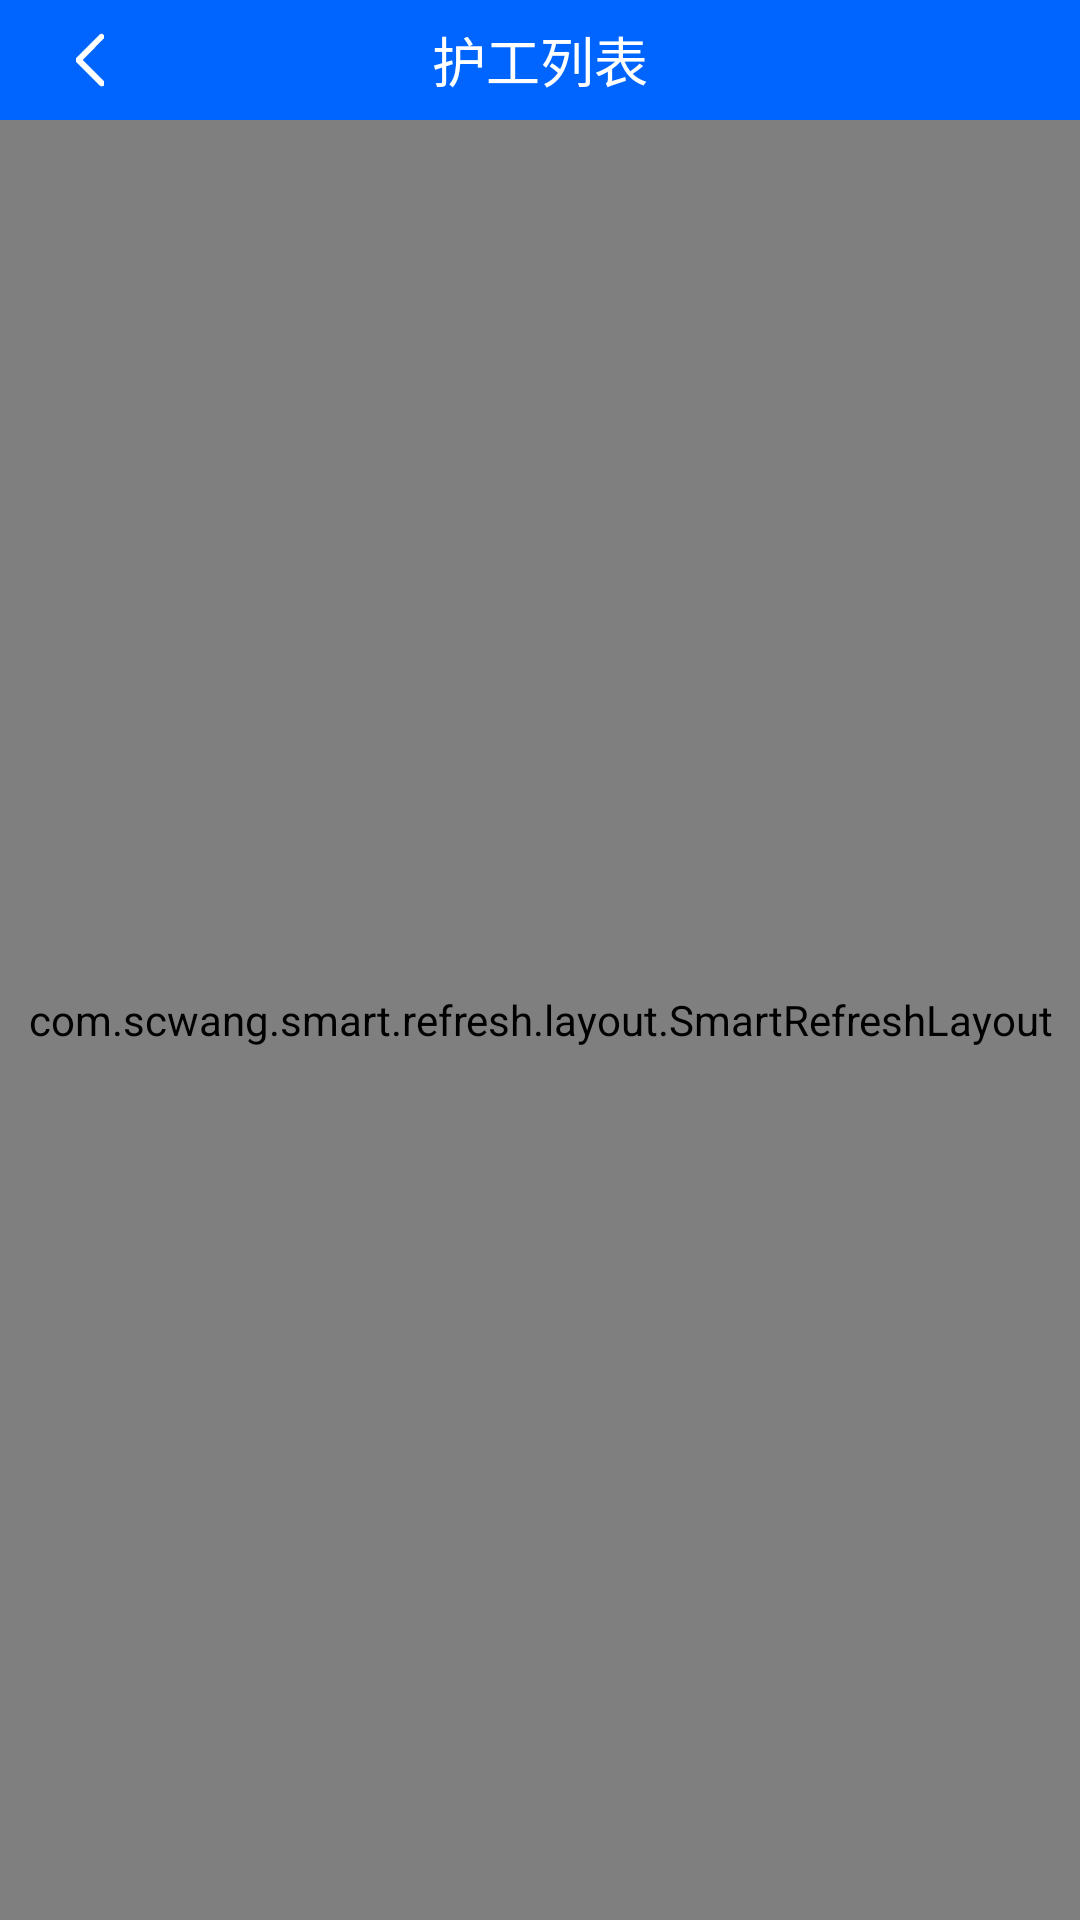

Layout XML and referenced resources for this Android screen:
<!-- AndroidManifest.xml: application theme AppTheme -->
<!-- res/layout/activity_nursing_list.xml -->
<?xml version="1.0" encoding="utf-8"?>
<RelativeLayout xmlns:android="http://schemas.android.com/apk/res/android"
    xmlns:tools="http://schemas.android.com/tools"
    android:layout_width="match_parent"
    android:layout_height="match_parent"
    android:background="@color/color_f5f6f8"
    tools:context=".activity.NursingListActivity">

    <RelativeLayout
        android:id="@+id/reLayout_nursing_list_title"
        android:layout_width="match_parent"
        android:layout_height="40dp"
        android:background="@color/color_0065ff"
        android:paddingHorizontal="@dimen/dimen_24dp">

        <ImageView
            android:id="@+id/img_nursing_list_return"
            android:layout_width="@dimen/dimen_12dp"
            android:layout_height="@dimen/dimen_18dp"
            android:layout_centerVertical="true"
            android:src="@mipmap/icon_white_left_arrow" />

        <TextView
            android:layout_width="wrap_content"
            android:layout_height="wrap_content"
            android:layout_centerHorizontal="true"
            android:layout_centerVertical="true"
            android:text="@string/home_nursing_list"
            android:textColor="@color/color_ffffff"
            android:textSize="@dimen/size_18sp" />
    </RelativeLayout>

    <com.scwang.smart.refresh.layout.SmartRefreshLayout
        android:id="@+id/refreshLayout"
        android:layout_width="match_parent"
        android:layout_height="match_parent"
        android:layout_below="@+id/reLayout_nursing_list_title"
        android:orientation="vertical">

        <androidx.recyclerview.widget.RecyclerView
            android:id="@+id/rv_nursing_list"
            android:layout_width="match_parent"
            android:layout_height="match_parent" />
    </com.scwang.smart.refresh.layout.SmartRefreshLayout>
</RelativeLayout>
<!-- resources referenced by this layout -->
<resources>
  <color name="color_0065ff">#0065FF</color>
  <color name="color_f5f6f8">#F5F6F8</color>
  <color name="color_ffffff">#FFFFFF</color>
  <dimen name="dimen_12dp">12dp</dimen>
  <dimen name="dimen_18dp">18dp</dimen>
  <dimen name="dimen_24dp">24dp</dimen>
  <dimen name="size_18sp">18sp</dimen>
  <!-- mipmap icon_white_left_arrow: png bitmap (mipmap-xhdpi, 490 bytes) -->
  <string name="home_nursing_list">护工列表</string>
  <style name="AppTheme" parent="Theme.MaterialComponents.DayNight.NoActionBar">
          
          <item name="colorPrimary">@color/purple_500</item>
          <item name="colorPrimaryVariant">@color/purple_700</item>
          <item name="colorOnPrimary">@color/white</item>
          
          <item name="colorSecondary">@color/teal_200</item>
          <item name="colorSecondaryVariant">@color/teal_700</item>
          <item name="colorOnSecondary">@color/black</item>
          
          <item name="android:statusBarColor" tools:targetApi="l">@color/color_0065ff</item>
          
          <item name="android:windowBackground">@android:color/transparent</item>
      </style>
  <color name="purple_500">#FF6200EE</color>
  <color name="purple_700">#FF3700B3</color>
  <color name="white">#FFFFFFFF</color>
  <color name="teal_200">#FF03DAC5</color>
  <color name="teal_700">#FF018786</color>
  <color name="black">#FF000000</color>
</resources>
